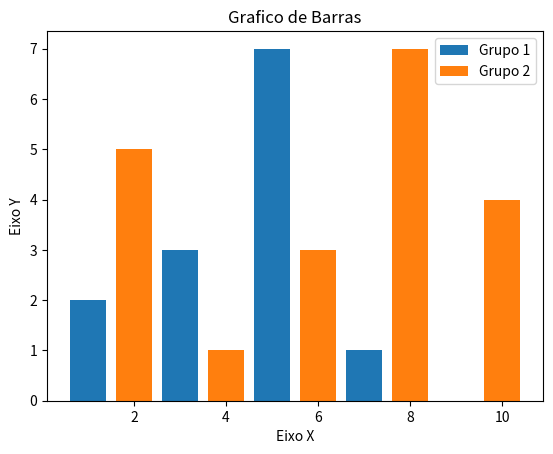

Python code for this plot:
import matplotlib.pyplot as plt

x1 = [1,3,5,7,9]
y1 = [2,3,7,1,0]
x2 = [2,4,6,8,10]
y2 = [5,1,3,7,4]

titulo = "Grafico de Barras"
eixox = "Eixo X"
eixoy = "Eixo Y"

plt.title(titulo)
plt.xlabel(eixox)
plt.ylabel(eixoy)

plt.bar(x1,y1, label="Grupo 1")
plt.bar(x2,y2, label="Grupo 2")
plt.legend()

plt.show()

